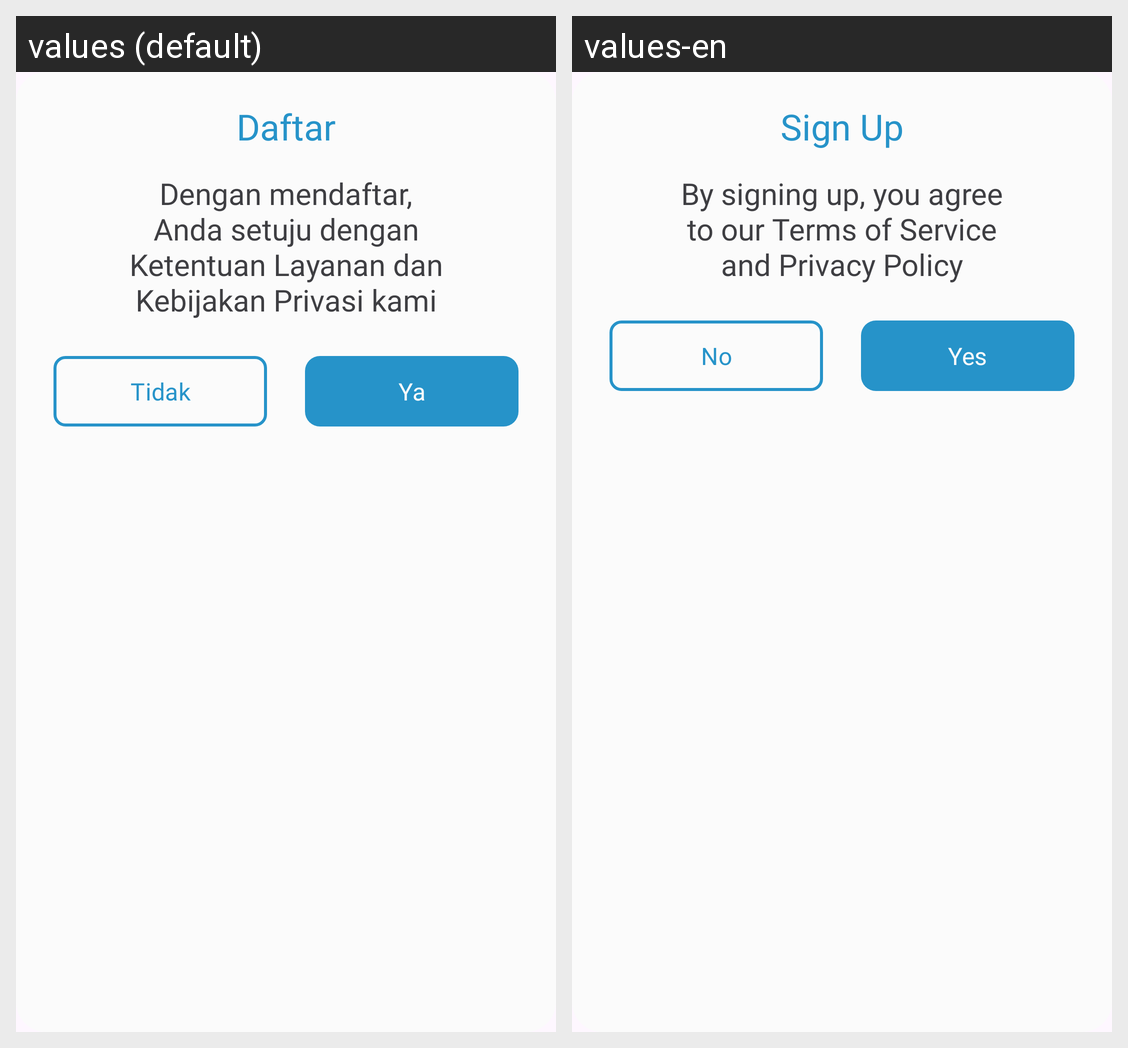

Translations of the strings shown on this Android screen, per locale in the grid:
Android screen res/layout/sign_up_dialog.xml rendered under 2 locales, left to right: values (default), values-en. Device: Nexus 5 (rendered at 1080×1920; each locale shown at half size, 540×960, under a caption strip naming it); theme Theme.Bloomy.
Strings drawn on this screen, with the default value and each locale's value (text and hints the layout hard-codes, and strings that could not be matched under every locale, appear in the picture but are not listed):

sign_up
  values: Daftar
  values-en: Sign Up

sign_up_confirmation
  values: Dengan mendaftar,
      Anda setuju dengan
      Ketentuan Layanan dan
      Kebijakan Privasi kami
  values-en: By signing up, you agree
      to our Terms of Service
      and Privacy Policy

btn_no_sign_up_dialog
  values: Tidak
  values-en: No

btn_yes_sign_up_dialog
  values: Ya
  values-en: Yes
